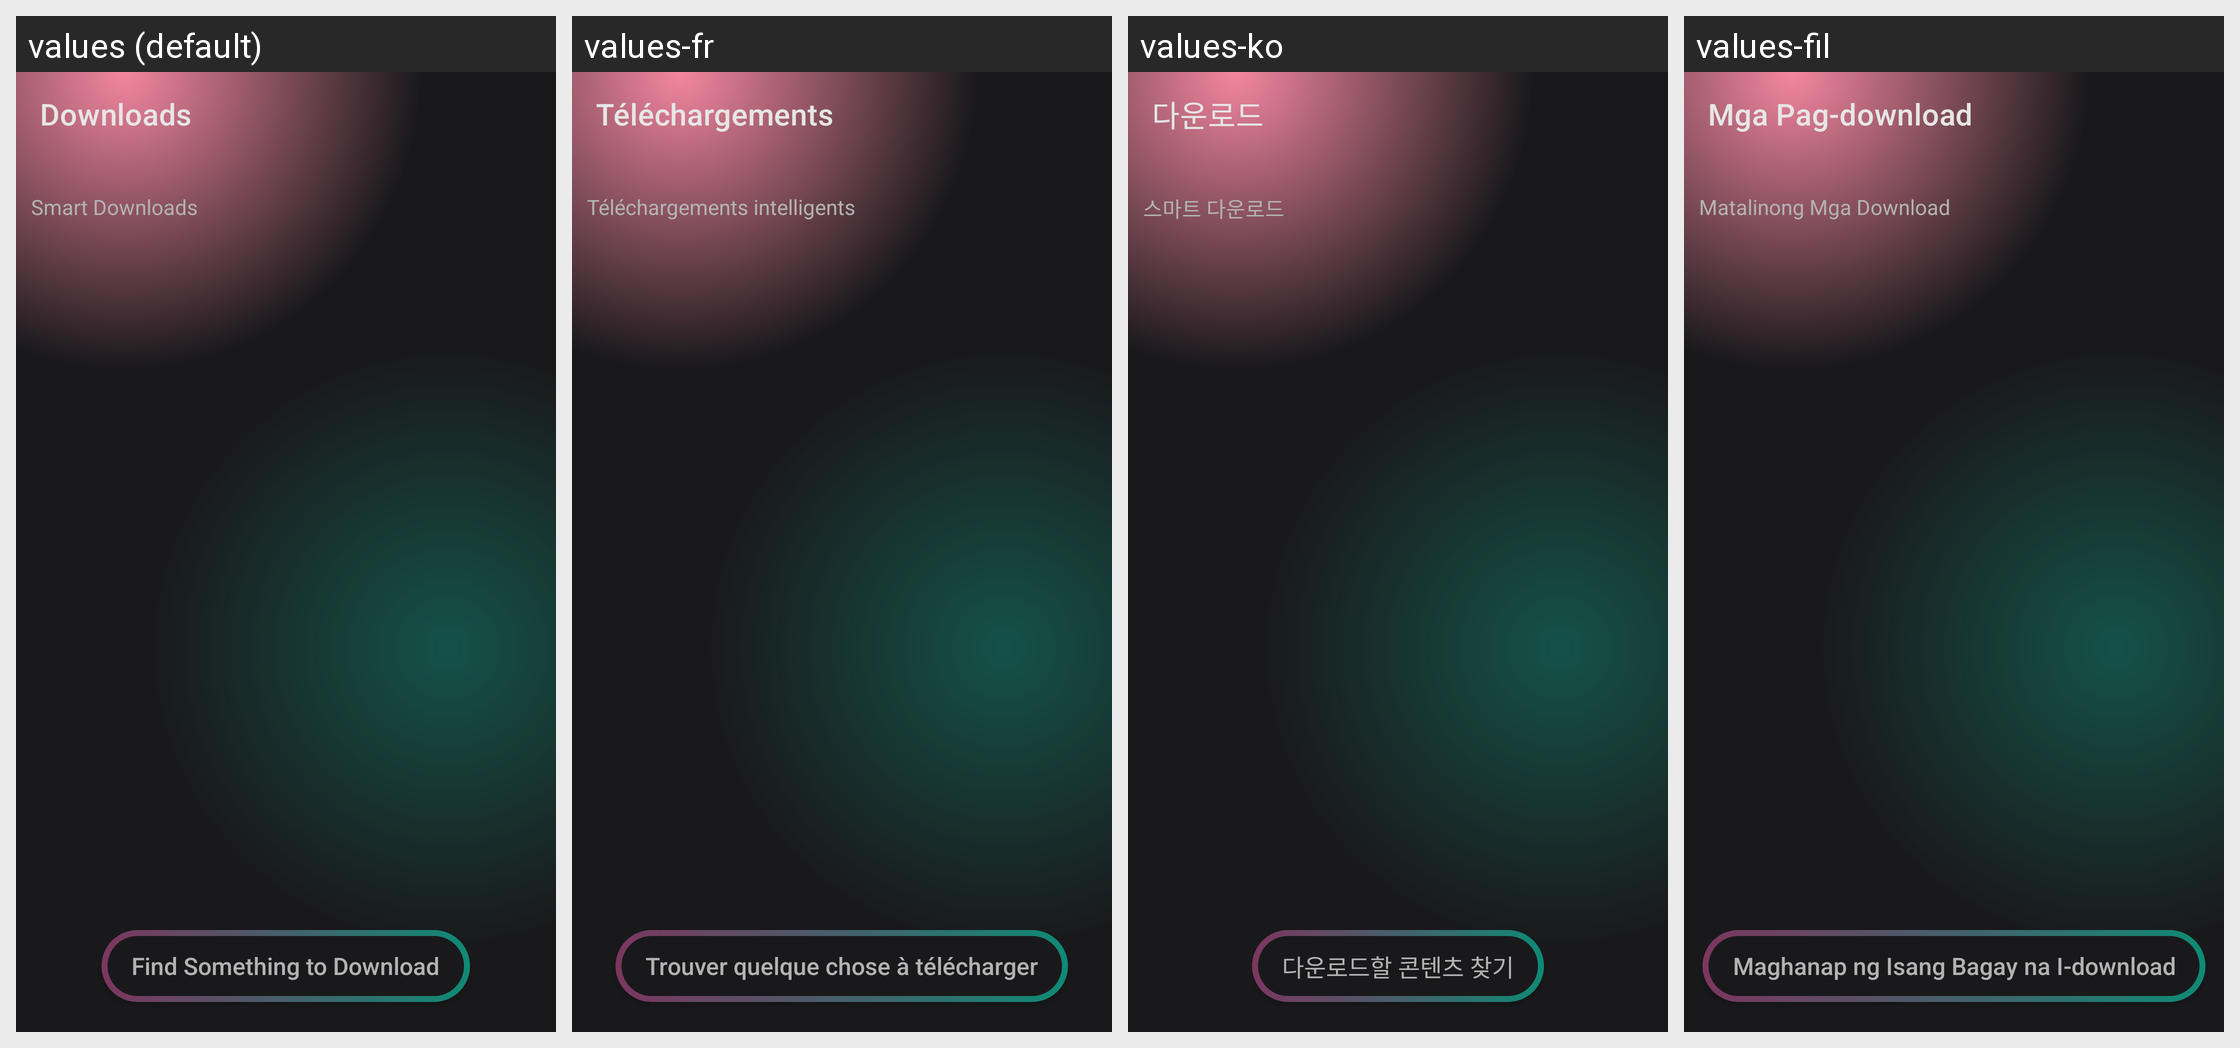

Strings drawn on this Android screen and how each of the app's shown locales translates them:
Android screen res/layout/fragment_downloads.xml rendered under 4 locales, left to right: values (default), values-fr, values-ko, values-fil. Device: Nexus 5 (rendered at 1080×1920; each locale shown at half size, 540×960, under a caption strip naming it); theme AppTheme.
Other locales in the repository, not shown: values-af, values-da, values-de, values-es, values-hi, values-ie, values-in, values-it, values-ja, values-tr, values-vi.
Strings drawn on this screen, with the default value and each locale's value (text and hints the layout hard-codes, and strings that could not be matched under every locale, appear in the picture but are not listed):

downloads
  values: Downloads
  values-fr: Téléchargements
  values-ko: 다운로드
  values-fil: Mga Pag-download

smart_downloads
  values: Smart Downloads
  values-fr: Téléchargements intelligents
  values-ko: 스마트 다운로드
  values-fil: Matalinong Mga Download

find_something_to_download
  values: Find Something to Download
  values-fr: Trouver quelque chose à télécharger
  values-ko: 다운로드할 콘텐츠 찾기
  values-fil: Maghanap ng Isang Bagay na I-download
